pico-8 play session: hold → + tap 🅾, after a click and taps of 🅾, ❎, 🅾+❎, 🅾 in the second before t = 0

[t = 1 s] hold → ~1s, tap 🅾 ~2×
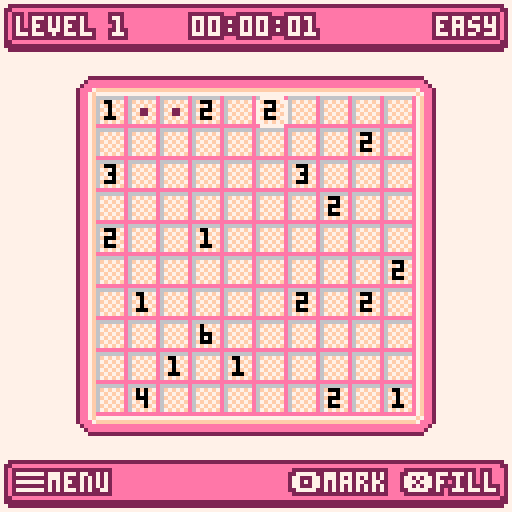
[t = 2 s] hold → ~2s, tap 🅾 ~4×
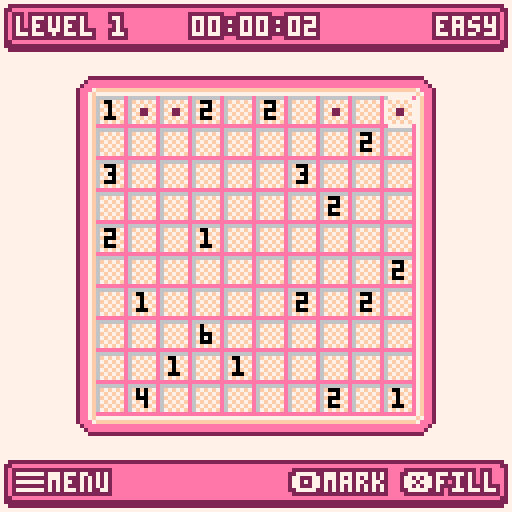
[t = 4 s] hold → ~4s, tap 🅾 ~7×
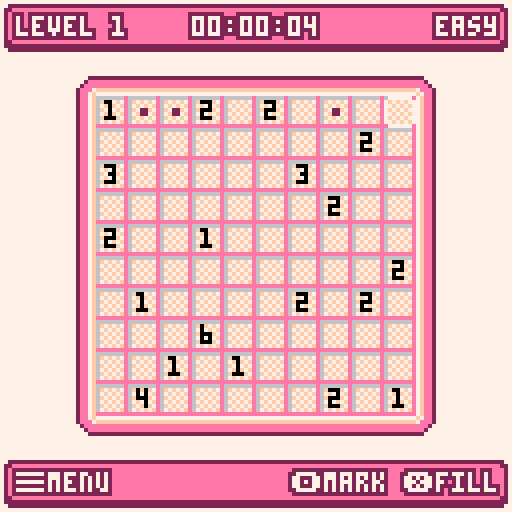
[t = 8 s] hold → ~8s, tap 🅾 ~14×
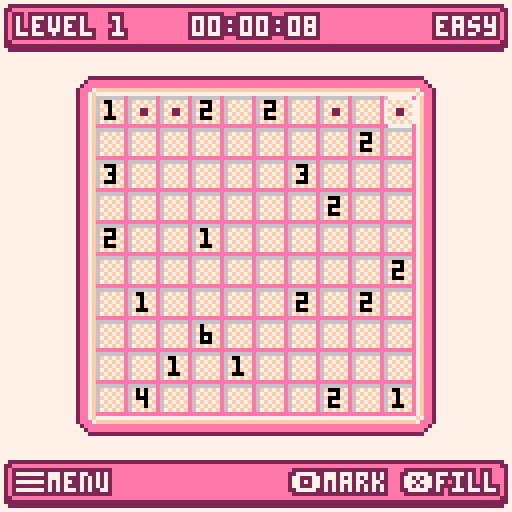

pico-8 cartridge
version 18
__lua__
-- nurikabe
-- by mmawdsley

-- sprites --
-------------

spr_board_background = 2
spr_pointer = 3
spr_mark = 4
spr_fill = 5
spr_border_top = 7
spr_border_right = 8
spr_border_bottom = 9
spr_border_left = 10
spr_border_top_right = 11
spr_border_bottom_right = 12
spr_border_bottom_left = 13
spr_border_top_left = 14
spr_title = 16

-- sound effects --
-------------------

sfx_moved = 0
sfx_blocked = 1
sfx_wrong = 2
sfx_fill = 3
sfx_mark = 4
sfx_correct = 5

-- keys --
----------

k_left = 0
k_right = 1
k_up = 2
k_down = 3
k_confirm = 4
k_cancel = 5

-- palette --
-------------

col_black = 0
-- col_darkblue = 1
col_lilac = 2
col_darkgreen = 3
-- col_brown = 4
col_grey = 5
col_lightgrey = 6
col_white = 7
col_red = 8
-- col_orange = 9
-- col_yellow = 10
-- col_lightgreen = 11
-- col_lightblue = 12
-- col_lightpurple = 13
col_pink = 14
col_tan = 15
col_trans = col_darkgreen

-- constants --
---------------

cart_id = "mmawdsley_nurikabe_1"
debug = 0
cell_width = 8
cell_height = 8
border_width = cell_width
border_height = cell_height
screen_width = 128
screen_height = 128
number_col = col_black
number_error_col = col_red
bg = col_white
menu_bg = col_grey
menu_fg = col_white
menu_active_bg = col_pink
menu_active_fg = col_black
menu_x = 32
menu_y = 42
menu_padding = 2
char_width = 4
pointer_min_x = 8
pointer_min_y = 21
pointer_max_x = 112
pointer_max_y = 102
offset_x_min = 8
offset_y_min = 21
shadow_box_bg = col_pink
shadow_box_border = col_lilac
shadow_box_text_col = col_white
shadow_box_text_border_col = col_lilac
bottom_bar_height = 10
success_bg = col_black
success_fg = col_white

-- modes --
-----------

mode_menu = 1
mode_level = 2
mode_level_select = 3
mode_how_to_play = 4
mode = nil

-- difficulties --

diff_easy = 1
diff_normal = 2
diff_hard = 3

-- globals --
-------------

actor = {}
errors = {}
pointer = nil
level_id = nil
offset_x = nil
offset_y = nil
board = nil
board_offset_x = nil
board_offset_y = nil
map_screen_x = nil
map_screen_y = nil
menu_items = {}
menu_item_count = 0
menu_item_height = 8
menu_item_gap = 4
menu_idx = 1
solution_checker = nil

-- levels --
------------

levels = {
  {
    diff = diff_easy,
    width = 10,
    height = 10,
    islands = {0, 1, 2, 2, 1, 2, 12, 2, 1, 3, 5, 3, 10, 2, 2, 2, 2, 1, 15, 2, 1, 1, 4, 2, 1, 2, 4, 6, 8, 1, 1, 1, 6, 4, 5, 2, 1, 1},
    solution = {
      {1, 0}, {4, 0}, {7, 0}, {8, 0}, {9, 0},
      {0, 1}, {1, 1}, {2, 1}, {3, 1}, {4, 1}, {5, 1}, {6, 1}, {7, 1}, {9, 1},
      {3, 2}, {7, 2}, {9, 2},
      {0, 3}, {1, 3}, {2, 3}, {3, 3}, {4, 3}, {5, 3}, {6, 3}, {8, 3}, {9, 3},
      {2, 4}, {4, 4}, {6, 4}, {8, 4},
      {0, 5}, {1, 5}, {2, 5}, {3, 5}, {6, 5}, {7, 5}, {8, 5},
      {0, 6}, {2, 6}, {5, 6}, {7, 6}, {9, 6},
      {1, 7}, {2, 7}, {4, 7}, {5, 7}, {7, 7}, {9, 7},
      {1, 8}, {3, 8}, {5, 8}, {6, 8}, {7, 8}, {8, 8}, {9, 8},
      {2, 9}, {3, 9}, {4, 9}, {5, 9}, {8, 9}
    }
  },
  {
    diff = diff_easy,
    width = 10,
    height = 10,
    islands = {0, 4, 1, 3, 13, 1, 6, 2, 11, 2, 1, 5, 1, 4, 0, 2, 2, 1, 16, 4, 4, 1, 11, 2, 4, 5, 5, 1, 2, 3},
    solution = {
      {1, 0}, {5, 0}, {6, 0}, {7, 0}, {8, 0}, {9, 0},
      {1, 1}, {2, 1}, {3, 1}, {4, 1}, {5, 1}, {7, 1}, {9, 1},
      {2, 2}, {5, 2}, {6, 2}, {9, 2},
      {0, 3}, {1, 3}, {2, 3}, {3, 3}, {4, 3}, {6, 3}, {8, 3},
      {2, 4}, {4, 4}, {6, 4}, {8, 4},
      {0, 5}, {1, 5}, {2, 5}, {3, 5}, {4, 5}, {5, 5}, {6, 5}, {7, 5}, {8, 5},
      {4, 6}, {6, 6}, {8, 6},
      {0, 7}, {1, 7}, {2, 7}, {3, 7}, {4, 7}, {5, 7}, {6, 7}, {8, 7}, {9, 7},
      {1, 8}, {7, 8}, {9, 8},
      {2, 9}, {3, 9}, {4, 9}, {5, 9}, {6, 9}, {7, 9}, {8, 9}, {9, 9}
    }
  },
  {
    diff = diff_easy,
    width = 10,
    height = 10,
    islands = {2, 2, 3, 4, 1, 3, 2, 6, 16, 5, 5, 4, 14, 3, 35, 4, 1, 4, 1, 1, 0, 6, 1, 2},
    solution = {}
  },
  {
    diff = diff_easy,
    width = 10,
    height = 10,
    islands = {9, 4, 1, 3, 2, 2, 5, 2, 5, 2, 2, 3, 5, 4, 25, 4, 1, 2, 5, 3, 7, 3, 8, 2, 2, 3, 0, 3, 1, 3},
    solution = {}
  },
  {
    diff = diff_easy,
    width = 10,
    height = 10,
    islands = {11, 1, 1, 2, 4, 1, 1, 3, 1, 4, 3, 2, 2, 3, 7, 3, 7, 2, 5, 2, 1, 3, 22, 2, 1, 2, 2, 1, 7, 3, 2, 2, 3, 2},
    solution = {}
  },
  {
    diff = diff_easy,
    width = 10,
    height = 10,
    islands = {1, 3, 2, 4, 1, 3, 5, 2, 16, 2, 1, 4, 4, 2, 1, 4, 5, 3, 16, 2, 4, 1, 7, 2, 19, 4, 2, 4, 1, 2},
    solution = {}
  },
  {
    diff = diff_easy,
    width = 10,
    height = 10,
    islands = {4, 5, 24, 4, 0, 5, 4, 3, 1, 2, 3, 6, 2, 2, 10, 5, 2, 2, 5, 3, 4, 2, 0, 3, 25, 4},
    solution = {}
  },
  {
    diff = diff_easy,
    width = 10,
    height = 10,
    islands = {2, 5, 21, 5, 3, 3, 6, 10, 7, 4, 6, 3, 15, 3, 3, 2, 13, 2, 5, 4, 7, 1},
    solution = {}
  },
  {
    diff = diff_easy,
    width = 10,
    height = 10,
    islands = {11, 4, 1, 4, 2, 4, 2, 3, 2, 3, 20, 3, 8, 3, 5, 4, 13, 3, 3, 3, 15, 5, 3, 5},
    solution = {}
  },
  {
    diff = diff_easy,
    width = 10,
    height = 10,
    islands = {2, 3, 13, 5, 1, 1, 6, 2, 16, 2, 22, 3, 3, 4, 2, 10, 10, 6, 8, 9},
    solution = {}
  },
  {
    diff = diff_easy,
    width = 10,
    height = 10,
    islands = {12, 1, 5, 5, 2, 3, 5, 2, 4, 3, 5, 3, 5, 5, 10, 1, 5, 2, 5, 1, 4, 4, 5, 5, 2, 1, 5, 4},
    solution = {}
  },
  {
    diff = diff_easy,
    width = 10,
    height = 10,
    islands = {4, 3, 4, 4, 7, 1, 2, 4, 5, 2, 5, 3, 18, 2, 1, 1, 2, 3, 12, 4, 10, 4, 1, 5, 3, 4, 6, 3, 4, 3},
    solution = {}
  },
  {
    diff = diff_easy,
    width = 10,
    height = 10,
    islands = {5, 5, 19, 5, 5, 3, 10, 6, 2, 2, 1, 2, 3, 3, 10, 6, 24, 4, 1, 4, 4, 1, 1, 1},
    solution = {}
  },
  {
    diff = diff_easy,
    width = 10,
    height = 10,
    islands = {2, 2, 3, 2, 4, 5, 7, 2, 3, 3, 2, 2, 18, 1, 2, 2, 3, 4, 11, 1, 1, 2, 1, 4, 18, 2, 2, 4, 1, 4, 5, 1},
    solution = {}
  },
  {
    diff = diff_easy,
    width = 10,
    height = 10,
    islands = {0, 3, 1, 12, 1, 4, 12, 3, 19, 3, 4, 2, 14, 1, 4, 6, 19, 2, 12, 2, 1, 1, 1, 7},
    solution = {}
  },
  {
    diff = diff_easy,
    width = 10,
    height = 10,
    islands = {18, 3, 6, 3, 8, 5, 12, 3, 2, 5, 8, 3, 10, 5, 3, 5, 2, 3, 13, 5, 5, 3, 1, 3},
    solution = {}
  },
  {
    diff = diff_easy,
    width = 10,
    height = 10,
    islands = {9, 5, 2, 5, 8, 1, 3, 2, 3, 4, 12, 3, 2, 2, 3, 2, 0, 4, 12, 3, 4, 3, 2, 1, 4, 4, 7, 2, 7, 3},
    solution = {}
  },
  {
    diff = diff_easy,
    width = 10,
    height = 18,
    islands = {1, 3, 1, 2, 3, 3, 10, 3, 2, 2, 3, 2, 24, 4, 4, 5, 1, 1, 3, 5, 14, 5, 2, 3, 11, 2, 3, 5, 4, 3, 2, 1, 4, 1, 10, 3, 10, 2, 3, 3, 2, 2, 12, 2, 12, 4, 3, 3, 2, 2, 4, 2, 2, 4},
    solution = {}
  },
  {
    diff = diff_easy,
    width = 10,
    height = 18,
    islands = {0, 6, 5, 3, 13, 3, 5, 4, 6, 4, 1, 3, 4, 2, 8, 2, 13, 5, 3, 3, 1, 3, 2, 4, 10, 3, 23, 2, 2, 6, 12, 2, 1, 3, 3, 3, 16, 4, 7, 2, 6, 2, 5, 2, 4, 3, 5, 6},
    solution = {}
  },
  {
    diff = diff_easy,
    width = 10,
    height = 18,
    islands = {1, 4, 1, 3, 2, 2, 1, 3, 19, 6, 3, 2, 14, 2, 4, 5, 1, 2, 1, 4, 11, 2, 13, 2, 1, 3, 3, 3, 13, 3, 4, 3, 5, 2, 6, 3, 6, 4, 8, 3, 7, 2, 17, 2, 8, 6, 3, 6, 1, 3},
    solution = {}
  },
  {
    diff = diff_easy,
    width = 10,
    height = 18,
    islands = {0, 9, 1, 3, 3, 5, 19, 6, 13, 5, 19, 3, 3, 4, 1, 3, 20, 1, 1, 4, 0, 3, 1, 1, 20, 4, 1, 5, 3, 9, 19, 7, 13, 7, 19, 3, 3, 2, 1, 1},
    solution = {}
  },
  {
    diff = diff_easy,
    width = 10,
    height = 18,
    islands = {9, 7, 10, 4, 10, 4, 1, 3, 4, 3, 5, 4, 2, 3, 16, 8, 8, 3, 22, 1, 4, 2, 3, 5, 6, 6, 18, 3, 2, 5, 2, 1, 2, 3, 2, 2, 4, 3, 21, 10},
    solution = {}
  },
  {
    diff = diff_easy,
    width = 10,
    height = 18,
    islands = {0, 3, 13, 3, 1, 3, 3, 1, 15, 3, 5, 2, 14, 9, 2, 1, 3, 5, 19, 9, 12, 6, 1, 4, 20, 3, 1, 5, 2, 10, 24, 9, 14, 5, 13, 4},
    solution = {}
  },
  {
    diff = diff_normal,
    width = 10,
    height = 18,
    islands = {0, 4, 1, 6, 6, 3, 16, 2, 2, 3, 7, 2, 12, 5, 7, 1, 2, 3, 3, 4, 14, 1, 3, 2, 8, 3, 3, 3, 1, 4, 0, 4, 7, 4, 3, 2, 12, 3, 6, 3, 1, 4, 14, 2, 0, 4, 7, 3, 5, 1, 7, 1, 5, 4},
    solution = {}
  },
  {
    diff = diff_normal,
    width = 10,
    height = 18,
    islands = {6, 4, 2, 4, 1, 4, 5, 4, 4, 4, 1, 4, 5, 4, 21, 4, 5, 4, 15, 4, 10, 4, 13, 4, 3, 4, 6, 4, 3, 4, 2, 4, 12, 4, 30, 4, 4, 4, 5, 4, 5, 4},
    solution = {}
  },
  {
    diff = diff_normal,
    width = 10,
    height = 18,
    islands = {10, 3, 2, 3, 5, 4, 2, 2, 12, 2, 1, 4, 1, 3, 13, 3, 6, 4, 12, 5, 11, 4, 2, 3, 1, 4, 6, 4, 3, 3, 14, 2, 6, 2, 15, 3, 3, 3, 4, 2, 5, 2, 1, 3, 13, 5, 1, 3, 4, 3},
    solution = {}
  },
  {
    diff = diff_normal,
    width = 10,
    height = 18,
    islands = {2, 4, 5, 1, 2, 4, 22, 3, 4, 2, 7, 7, 2, 3, 10, 2, 2, 7, 12, 2, 17, 1, 4, 3, 2, 3, 3, 1, 3, 2, 2, 5, 4, 5, 15, 2, 3, 2, 2, 5, 17, 3, 2, 2, 13, 3, 1, 5},
    solution = {}
  },
  {
    diff = diff_normal,
    width = 10,
    height = 18,
    islands = {24, 4, 1, 2, 6, 5, 3, 4, 3, 1, 3, 1, 3, 1, 3, 5, 3, 5, 2, 6, 3, 2, 1, 3, 38, 4, 7, 1, 3, 3, 2, 4, 4, 3, 7, 3, 3, 3, 7, 14, 17, 3},
    solution = {}
  },
  {
    diff = diff_normal,
    width = 10,
    height = 18,
    islands = {10, 4, 5, 4, 13, 1, 5, 4, 13, 4, 5, 7, 5, 4, 5, 2, 4, 3, 5, 3, 5, 3, 8, 2, 5, 4, 5, 1, 4, 8, 5, 3, 5, 1, 5, 1, 13, 5, 5, 4, 13, 4, 5, 4},
    solution = {}
  },
  {
    diff = diff_normal,
    width = 10,
    height = 18,
    islands = {1, 3, 12, 10, 19, 2, 10, 1, 6, 6, 6, 7, 0, 5, 16, 3, 4, 2, 10, 10, 2, 4, 5, 9, 4, 5, 15, 3, 19, 2, 8, 4, 26, 6},
    solution = {}
  },
  {
    diff = diff_normal,
    width = 10,
    height = 18,
    islands = {2, 7, 4, 2, 5, 3, 4, 1, 3, 2, 4, 5, 34, 4, 2, 4, 2, 3, 4, 2, 2, 1, 2, 5, 12, 2, 4, 2, 3, 7, 4, 3, 5, 6, 4, 2, 34, 2, 2, 3, 2, 4, 4, 7, 2, 2, 2, 2},
    solution = {}
  },
  {
    diff = diff_normal,
    width = 10,
    height = 18,
    islands = {10, 8, 7, 1, 2, 4, 5, 2, 14, 4, 5, 2, 4, 1, 2, 4, 2, 4, 5, 4, 18, 4, 10, 5, 18, 3, 5, 7, 2, 5, 2, 2, 4, 1, 5, 3, 14, 3, 5, 5, 2, 4, 7, 2},
    solution = {}
  },
  {
    diff = diff_normal,
    width = 10,
    height = 18,
    islands = {
      3, 4, 2, 5, 5, 2, 14, 4, 1, 3, 2, 3, 12, 2, 5, 5, 2, 4, 5, 4, 5, 3, 1, 5, 42, 4, 1, 5, 10, 2, 4, 2, 6, 2, 4, 3, 14, 3, 5, 2, 5, 4, 8, 5},
    solution = {}
  },
  {
    diff = diff_normal,
    width = 10,
    height = 18,
    islands = {2, 9, 4, 3, 1, 2, 3, 5, 11, 1, 10, 4, 5, 3, 1, 5, 22, 2, 7, 4, 4, 1, 7, 3, 2, 3, 7, 4, 4, 2, 7, 2, 22, 4, 1, 4, 5, 4, 10, 3, 11, 2, 3, 6, 1, 2, 4, 3},
    solution = {}
  },
  {
    diff = diff_normal,
    width = 10,
    height = 18,
    islands = {3, 5, 6, 4, 4, 4, 13, 5, 0, 7, 6, 5, 5, 4, 11, 1, 17, 3, 5, 5, 22, 3, 4, 7, 6, 2, 11, 5, 11, 1, 1, 6, 1, 2, 2, 2, 5, 4, 7, 3, 17, 4},
    solution = {}
  },
  {
    diff = diff_normal,
    width = 10,
    height = 18,
    islands = {1, 3, 2, 3, 3, 3, 3, 3, 12, 2, 17, 3, 5, 2, 10, 4, 4, 3, 1, 6, 8, 1, 3, 3, 1, 3, 14, 4, 1, 1, 3, 4, 8, 2, 1, 5, 4, 4, 10, 1, 5, 3, 17, 3, 12, 2, 3, 4, 3, 4, 2, 6},
    solution = {}
  },
  {
    diff = diff_normal,
    width = 10,
    height = 18,
    islands = {1, 4, 10, 5, 6, 7, 16, 5, 5, 6, 22, 6, 7, 2, 6, 3, 18, 2, 2, 8, 11, 2, 15, 3, 4, 12, 3, 11, 10, 3, 4, 1, 13, 3, 1, 3},
    solution = {}
  },
  {
    diff = diff_normal,
    width = 10,
    height = 18,
    islands = {3, 6, 5, 4, 1, 5, 20, 11, 8, 5, 1, 4, 29, 3, 5, 2, 6, 3, 8, 3, 18, 7, 8, 5, 4, 2, 7, 1, 3, 4, 11, 3, 1, 5, 5, 13},
    solution = {}
  },
  {
    diff = diff_normal,
    width = 10,
    height = 18,
    islands = {4, 4, 1, 4, 14, 4, 5, 1, 1, 3, 4, 5, 5, 3,15, 1, 2, 4, 7, 7, 15, 4, 15, 4, 5, 4, 10, 2, 4, 7, 10, 7, 14, 4, 5, 3, 2, 4, 7, 6, 7, 2},
    solution = {}
  },
  {
    diff = diff_normal,
    width = 10,
    height = 18,
    islands = {0, 3, 8, 6, 2, 3, 16, 4, 3, 3, 14, 3, 5, 8, 5, 3, 5, 2, 12, 4, 0, 1, 3, 2, 10, 7, 3, 4, 0, 2, 12, 2, 5, 5, 5, 1, 5, 4, 14, 3, 3, 2, 16, 6, 2, 1, 8, 3},
    solution = {}
  },
  {
    diff = diff_normal,
    width = 10,
    height = 18,
    islands = {0, 4,4, 5, 6, 1, 4, 1, 6, 1, 4, 2, 13, 3, 4, 4, 1, 2, 4, 6, 6, 1, 4, 1, 11, 3, 1, 4, 16, 1, 1, 5, 11, 3, 4, 5, 6, 3, 4, 4, 1, 4, 4, 3, 13, 2, 4, 2, 6, 2, 4, 1, 6, 2, 4, 2},
    solution = {}
  },
  {
    diff = diff_normal,
    width = 10,
    height = 18,
    islands = {4, 5, 7, 4, 11, 2, 1, 3, 5, 2, 6, 4, 0, 3, 5, 1, 7, 4, 4, 2, 0, 3, 13, 4, 2, 3, 2, 3, 1, 2, 14, 4, 15, 3, 1, 3, 11, 3, 1, 4, 12, 5, 1, 2, 20, 2, 1, 5, 2, 2, 1, 4},
    solution = {}
  },
  {
    diff = diff_normal,
    width = 10,
    height = 18,
    islands = {12, 7, 1, 1, 3, 5, 6, 3, 5, 4, 7, 2, 6, 2, 5, 2, 10, 1, 4, 3, 3, 2, 4, 3, 1, 2, 13, 1, 15, 6, 4, 7, 1, 8, 14, 1, 1, 6, 3, 2, 2, 8, 11, 1, 13, 4},
    solution = {}
  },
  {
    diff = diff_normal,
    width = 10,
    height = 18,
    islands = {4, 2, 4, 2, 1, 3, 4, 4, 3, 1, 4, 5, 7, 3, 7, 5, 30, 1, 2, 4, 7, 2, 14, 10, 3, 3, 15, 2, 2, 2, 3, 4, 3, 4, 4, 4, 6, 2, 3, 6, 6, 1, 10, 3, 6, 3, 5, 4},
    solution = {}
  },
  {
    diff = diff_normal,
    width = 14,
    height = 24,
    islands = {6, 1, 4, 4, 4, 4, 6, 3, 9, 2, 1, 3, 12, 1, 6, 2, 0, 11, 9, 2, 15, 7, 4, 8, 2, 4, 1, 2, 4, 3, 17, 3, 7, 3, 20, 3, 2, 2, 6, 2, 2, 1, 4, 3, 11, 2, 12, 3, 7, 4, 0, 3, 1, 2, 4, 7, 3, 1, 8, 2, 5, 3, 1, 2, 2, 3, 5, 2, 28, 5, 4, 2, 3, 1, 5, 3, 9, 14, 20, 1, 9, 8, 8, 3, 3, 1},
    solution = {}
  },
  {
    diff = diff_normal,
    width = 14,
    height = 24,
    islands = {4, 1, 6, 1, 2, 3, 11, 3, 2, 1, 5, 6, 15, 9, 9, 3, 6, 4, 2, 3, 17, 5, 3, 4, 2, 2, 15, 2, 2, 4, 3, 2, 2, 2, 14, 2, 9, 2, 1, 2, 5, 4, 9, 2, 5, 3, 2, 2, 1, 2, 1, 2, 3, 1, 3, 1, 2, 2, 19, 3, 2, 1, 7, 4, 1, 1, 4, 5, 10, 3, 4, 2, 5, 2, 3, 3, 6, 4, 12, 2, 9, 5, 6, 3, 1, 2, 7, 4, 6, 2, 0, 10, 9, 2, 12, 6},
    solution = {}
  },
  {
    diff = diff_normal,
    width = 14,
    height = 24,
    islands = {4, 3, 14, 3, 3, 1, 2, 4, 9, 3, 2, 3, 4, 4, 11, 4, 2, 5, 11, 5, 11, 3, 12, 4, 9, 5, 12, 5, 6, 4, 11, 3, 2, 4, 4, 3, 4, 1, 9, 5, 1, 3, 14, 4, 11, 4, 9, 5, 2, 3, 7, 5, 3, 2, 5, 4, 4, 3, 9, 3, 9, 2, 14, 3, 19, 3, 5, 4, 6, 5, 3, 4, 1, 3, 3, 4, 2, 2, 3, 2, 5, 5, 2, 1},
    solution = {}
  },
  {
    diff = diff_normal,
    width = 14,
    height = 24,
    islands = {0, 2, 4, 3, 2, 6, 3, 2, 10, 5, 4, 4, 17, 6, 9, 1, 10, 7, 22, 2, 3, 1, 11, 1, 5, 5, 2, 3, 3, 4, 17, 8, 8, 7, 7, 4, 3, 2, 2, 6, 21, 1, 1, 3, 5, 4, 28, 5, 4, 5, 4, 3, 7, 6, 25, 2, 7, 6, 1, 5, 1, 7, 32, 7, 9, 4, 4, 3, 2, 5, 6, 2},
    solution = {}
  },
  {
    diff = diff_normal,
    width = 14,
    height = 24,
    islands = {14, 7, 5, 3, 3, 5, 17, 6, 5, 5, 3, 1, 17, 6, 5, 2, 3, 8, 21, 3, 2, 2, 3, 2, 20, 1, 2, 4, 3, 5, 20, 7, 2, 1, 3, 8, 4, 8, 3, 7, 2, 3, 20, 2, 3, 3, 2, 2, 20, 7, 3, 3, 2, 3, 21, 2, 3, 7, 5, 3, 17, 2, 3, 5, 5, 1, 17, 7, 3, 4, 5, 3},
    solution = {}
  },
  {
    diff = diff_normal,
    width = 14,
    height = 24,
    islands = {12, 3, 11, 10, 5, 3, 20, 1, 3, 3, 20, 13, 1, 2, 8, 9, 6, 1, 1, 4, 16, 9, 10, 4, 12, 3, 2, 2, 26, 3, 0, 4, 9, 2, 16, 1, 9, 12, 5, 3, 10, 3, 9, 2, 6, 3, 1, 3, 6, 2, 8, 5, 1, 7, 6, 5, 5, 8, 25, 2, 6, 3, 2, 5, 15, 6},
    solution = {}
  },
  {
    diff = diff_hard,
    width = 14,
    height = 24,
    islands = {3, 2, 5, 4, 2, 5, 1, 1, 3, 2, 6, 2, 10, 4, 19, 5, 6, 4, 19, 6, 0, 2, 5, 2, 16, 3, 5, 3, 3, 1, 15, 3, 2, 2, 5, 7, 1, 1, 1, 2, 8, 4, 24, 3, 8, 13, 1, 2, 1, 1, 5, 5, 2, 3, 15, 4, 3, 3, 5, 2, 16, 1, 5, 2, 0, 4, 19, 5, 6, 5, 19, 1, 10, 1, 6, 1, 3, 2, 1, 10, 2, 12, 5, 4},
    solution = {}
  }
}

-- tutorial screens --
----------------------

how_to_play_screens = {
  {
    lines = {"1/6 in nurikabe you must solve", "    which blocks are islands", "    and which are part of", "    the sea"},
    islands = {0, 3, 11, 3, 5, 3, 1, 1},
    marks = {},
    fills = {},
    error_cells = {},
    width = 5,
    height = 5
  },
  {
    lines = {"2/6 each number indicates an", "    island with that many", "    blocks in"},
    islands = {0, 3, 11, 3, 5, 3, 1, 1},
    marks = {},
    fills = {
      1, 2, 3, 4,
      6, 9,
      11, 13, 14,
      15, 16, 17, 19,
      21, 24
    },
    error_cells = {},
    width = 5,
    height = 5
  },
  {
    lines = {"3/6 islands can only contain", "    one number"},
    islands = {0, 3, 11, 3, 5, 3, 1, 1},
    marks = {},
    fills = {
      1, 2, 3, 4,
      6, 9,
      11, 14,
      15, 16, 19,
      21, 22, 23, 24
    },
    error_cells = {12, 18},
    width = 5,
    height = 5
  },
  {
    lines = {"4/6 all filled blocks must", "    be connected together"},
    islands = {0, 3, 11, 3, 5, 3, 1, 1},
    marks = {},
    fills = {
      1, 3, 4,
      6, 8, 9,
      11, 13, 14,
      15, 16, 17, 19,
      21, 24
    },
    error_cells = {3, 4, 8, 9, 13, 14, 19, 24},
    width = 5,
    height = 5
  },
  {
    lines = {"5/6 filled blocks cannot have", "    any area of 2x2 or more"},
    islands = {0, 3, 11, 3, 5, 3, 1, 1},
    marks = {},
    fills = {
      2, 3, 4,
      6, 9,
      10, 11, 13, 14,
      15, 16, 17, 19,
      21, 24
    },
    error_cells = {10, 11, 15, 16},
    width = 5,
    height = 5
  },
  {
    lines = {"6/6 you can mark blocks as", "    land to help narrow down", "    the solution"},
    islands = {0, 3, 11, 3, 5, 3, 1, 1},
    marks = {5, 7, 8, 10, 22, 23},
    fills = {
      1, 2, 3, 4,
      6, 9,
      11, 13, 14,
      15, 16, 17, 19,
      21, 24
    },
    error_cells = {},
    width = 5,
    height = 5
  }
}

how_to_play_screen = 1

-- entry point --
-----------------

function _init()
  debug_print("_init")
  cartdata(cart_id)
  -- use dark green instead of black as the transparent colour
  palt(col_black, false)
  palt(col_trans, true)
  pointer = make_pointer()

  -- open_level()
  -- load_solution()
  -- check_solution()
  set_next_level()
  open_menu()
  -- start_solution_checker()
  -- open_level_select()
  -- open_how_to_play()
end

function _update()
  if mode == mode_menu then
    update_menu()
  elseif mode == mode_level then
    update_level()
  elseif mode == mode_level_select then
    update_level_select()
  elseif mode == mode_how_to_play then
    update_how_to_play()
  end
end

function _draw()
  cls()
  if mode == mode_menu then
    draw_menu()
  elseif mode == mode_level then
    draw_level()
  elseif mode == mode_level_select then
    draw_level_select()
  elseif mode == mode_how_to_play then
    draw_how_to_play()
  end
end

-- switch mode to menu
function open_menu()
  mode = mode_menu

  menu_item_count = 0
  menu_items = {}

  make_menu_item("level select", open_level_select)
  make_menu_item("how to play", open_how_to_play)
end

-- switch mode to level
function open_level()
  load_level()
  mode = mode_level
  pointer.x = 0
  pointer.y = 0
  board.start = time()
  board.duration = 0
  init_menu()
end

-- switch mode to level select
function open_level_select()
  mode = mode_level_select
  load_level()
end

-- switch mode to how to play
function open_how_to_play()
  mode = mode_how_to_play
  how_to_play_screen = 1
  load_how_to_play_screen()
end

-- load the level in
-- performs one-off calculations to set the state of the board
function load_level()
  local level = levels[level_id]

  board = make_board(level.width, level.height, level.islands)
  board.solution = level.solution
  board.diff = "unknown"

  if level.diff == diff_easy then
    board.diff = "easy"
  elseif level.diff == diff_normal then
    board.diff = "normal"
  elseif level.diff == diff_hard then
    board.diff = "hard"
  end

  build_board()
end

-- load the values in from the run-length encoded data
function decompress_rle(data)
  local idx = 0
  local x, y = nil, nil
  local count = nil
  local value = nil
  local values = {}

  for i = 1, #data / 2 do
    count = data[i * 2 - 1]
    value = data[i * 2]

    idx += count
    x, y = index_to_coord(idx)
    idx += 1

    add(values, {value, x, y})
  end

  return values
end

-- initialise the level menu items
function init_menu()
  menuitem(1, "check solution", start_solution_checker)
  menuitem(2, "level select", open_level_select)

  if debug == 1 then
    menuitem(3, "show solution", load_solution)
    menuitem(4, "mark as complete", cheat_complete_level)
  end
end

-- load the solution to the current level in
function load_solution()
  board.marks = {}

  for x = 0, board.width - 1 do
    for y = 0, board.height - 1 do
      board.marks[coord_to_index(x, y)] = nil
    end
  end

  for cell in all(board.solution) do
    board.marks[coord_to_index(cell[1], cell[2])] = spr_fill
  end
end

-- check whether the current solution is correct
function check_solution()
  errors = {}
  board.correct = true
  board.checking = 1
  board.has_pools = false

  draw_checking()
  check_islands()
  check_sea()

  if board.correct then
    pointer.show = 0
    sfx(sfx_correct, 0)
  else
    sfx(sfx_wrong, 0)
  end

  set_level_complete(level_id, board.correct)

  board.errors = errors
  board.checking = 0
end

-- start the solution checker routine
function start_solution_checker()
  solution_checker = cocreate(check_solution)
  coresume(solution_checker)
end

-- check each island contains the required number of cells and does
-- not connect to any other islands
function check_islands()
  for k, v in pairs(board.islands) do
    check_island(k, v[1], v[2], v[3])
  end
end

-- check the island has the required number of cells
function check_island(idx, count, x, y)
  debug_print("checking island "..tostr(idx).." at "..tostr(x)..","..tostr(y).." should have "..tostr(count))

  local actual_count = 1
  board.has_pools = false
  board.checked = {}

  mark_cell_checked(x, y)

  actual_count += check_island_cell(x, y - 1)
  actual_count += check_island_cell(x + 1, y)
  actual_count += check_island_cell(x, y + 1)
  actual_count += check_island_cell(x - 1, y)

  if actual_count ~= count then
    debug_print("count was "..tostr(actual_count)..", should be "..tostr(count))
    board.correct = false
    mark_cell_error(x, y)
  end

  if board.has_pools then
    debug_print("island hits another island")
    board.correct = false
  end
end

-- count the number of clear cells starting at the given co-ordinates
-- return the count
function check_island_cell(x, y)
  if (is_cell_valid(x, y) == false or is_cell_checked(x, y) == true or is_cell_filled(x, y) == true) then
    return 0
  end

  mark_cell_checked(x, y)

  debug_print("checking island cell "..tostr(x)..","..tostr(y))

  if (is_cell_number(x, y)) then
    debug_print("***hit another island***")
    mark_cell_error(x, y)
    return 0
  end

  local count = 1

  count += check_island_cell(x, y - 1)
  count += check_island_cell(x + 1, y)
  count += check_island_cell(x, y + 1)
  count += check_island_cell(x - 1, y)

  return count
end

-- check all of the filled cells are:
-- 1. part of a single contiguous area
-- 2. do not contain any regions of 2x2 or greater
function check_sea()
  -- reset the variables we'll use to check the solution
  board.checked = {}
  sea_mark_count = 0

  local sea_marks = {}

  for x = 0, board.width - 1 do
    for y = 0, board.height - 1 do
      if (is_cell_filled(x, y)) then
        add(sea_marks, {x, y})
        sea_mark_count += 1
      end
    end
  end

  debug_print("counted "..tostr(sea_mark_count).." filled cells")

  if sea_mark_count == 0 then
    debug_print("no marks")
    board.correct = false
    return
  end

  debug_print("first mark is "..sea_marks[1][1]..","..sea_marks[1][2])
  debug_print("checking first mark is connected to the rest")

  local count = count_pool(sea_marks[1][1], sea_marks[1][2])

  debug_print("mark contains "..tostr(count).." cells")

  if count ~= sea_mark_count then
    board.has_pools = true
    board.correct = false
  end

  debug_print("checking marks do not contain regions of 2x2 or greater")

  for sea_mark in all(sea_marks) do
    check_size(sea_mark[1], sea_mark[2])
  end
end

-- count the number of filled cells starting at the given co-ordinates
-- return the count
function count_pool(x, y)
  local count = 1

  mark_cell_checked(x, y)

  count += check_pool_cell(x, y - 1)
  count += check_pool_cell(x + 1, y)
  count += check_pool_cell(x, y + 1)
  count += check_pool_cell(x - 1, y)

  return count
end

-- count the number of filled cells starting at the given co-ordinates
-- return the count
function check_pool_cell(x, y)
  if (is_cell_valid(x, y) == false or is_cell_checked(x, y) == true or is_cell_filled(x, y) == false) then
    return 0
  end

  mark_cell_checked(x, y)

  local count = 1

  count += check_pool_cell(x, y - 1)
  count += check_pool_cell(x + 1, y)
  count += check_pool_cell(x, y + 1)
  count += check_pool_cell(x - 1, y)

  return count
end

-- check the co-ordinate is not 2x2 or greater
function check_size(x, y)
  if (is_cell_valid_and_filled(x + 1, y)
      and is_cell_valid_and_filled(x, y + 1)
      and is_cell_valid_and_filled(x + 1, y + 1))
  then
    debug_print("found 2x2 at "..tostr(x)..","..tostr(y))
    board.correct = false

    mark_cell_error(x, y)
    mark_cell_error(x + 1, y)
    mark_cell_error(x, y + 1)
    mark_cell_error(x + 1, y + 1)
  end
end

-- mark a cell as checked
function mark_cell_checked(x, y)
  board.checked[coord_to_index(x, y)] = true
end

-- return true if the cell has already been checked
function is_cell_checked(x, y)
  return board.checked[coord_to_index(x, y)] == true
end

-- return true if the co-ordinates are within the level boundary
function is_cell_valid(x, y)
  if x >= 0 and x < board.width and y >= 0 and y < board.height then
    return true
  end
  return false
end

-- return true if the co-ordinates are a number
function is_cell_number(x, y)
  for cell in all(board.islands) do
    if (cell[2] == x and cell[3] == y) then
      return true
    end
  end
  return false
end

-- return true if the co-ordinates have been filled
function is_cell_filled(x, y)
  return board.marks[coord_to_index(x, y)] == spr_fill
end

-- return true if the co-ordinates are valid and have been filled
function is_cell_valid_and_filled(x, y)
  return is_cell_valid(x, y) and is_cell_filled(x, y)
end

-- mark the co-ordinates as having an error
function mark_cell_error(x, y)
  debug_print("flagging "..tostr(x)..","..tostr(y).." as error")
  errors[coord_to_index(x, y)] = true
end

-- build the board in the map
function build_board()
  -- draw the border
  for x = 1, board.width do
    mset(x, 0, spr_border_top)
    mset(x, board.height + 1, spr_border_bottom)
  end
  for y = 1, board.height do
    mset(0, y, spr_border_left)
    mset(board.width + 1, y, spr_border_right)
  end

  -- draw the corners
  mset(0, 0, spr_border_top_left)
  mset(board.width + 1, 0, spr_border_top_right)
  mset(board.width + 1, board.height + 1, spr_border_bottom_right)
  mset(0, board.height + 1, spr_border_bottom_left)

  -- fill the board
  for x = 1, board.width do
    for y = 1, board.height do
      mset(x, y, spr_board_background)
    end
  end
end

-- read the menu inputs
function update_menu()
  if (btnp(k_up)) then
    menu_idx -= 1
  elseif (btnp(k_down)) then
    menu_idx += 1
  end

  menu_idx = clamp(menu_idx, 1, #menu_items)

  if (btnp(k_confirm)) menu_items[menu_idx]["action"]()
end

-- update the level state
function update_level()
  if board.correct then
    update_level_complete_state()
  elseif board.checking > 0 then
    update_solution_checker()
  else
    update_level_state()
  end
end

-- read the level inputs and update the state
function update_level_state()
  local changed = false
  local dir_pressed = false
  local old_x, old_y = pointer.x, pointer.y

  if (btnp(k_left)) pointer.x -= 1 dir_pressed = true
  if (btnp(k_right)) pointer.x += 1 dir_pressed = true
  if (btnp(k_up)) pointer.y -= 1 dir_pressed = true
  if (btnp(k_down)) pointer.y += 1 dir_pressed = true

  -- flip whether the point is visible every 16 frames
  pointer.counter += 1

  if pointer.counter == 16 then
    pointer.show = 1 - pointer.show
    pointer.counter = 0
  end

  -- limit the range
  local clamp_x = clamp(pointer.x, 0, board.width - 1)
  local clamp_y = clamp(pointer.y, 0, board.height - 1)

  -- play a sound if they try to go off the board
  if clamp_x ~= pointer.x or clamp_y ~= pointer.y then
    sfx(sfx_blocked, 0)
    pointer.x = clamp_x
    pointer.y = clamp_y
  elseif pointer.x ~= old_x or pointer.y ~= old_y then
    sfx(sfx_moved, 0)
  end

  if dir_pressed then
    -- reset the counter so the pointer is visible
    pointer.show = 1
    pointer.counter = 0

    local pointer_x, pointer_y = get_actor_coords(pointer)

    -- update offsets
    if pointer_x > pointer_max_x then
      board_offset_x -= cell_width
      offset_x -= cell_width
    elseif pointer_x < pointer_min_x then
      board_offset_x += cell_width
      offset_x += cell_width
    end

    if pointer_y > pointer_max_y then
      board_offset_y -= cell_width
      offset_y -= cell_width
    elseif pointer_y < pointer_min_y then
      board_offset_y += cell_width
      offset_y += cell_width
    end
  end

  if xor(btnp(k_confirm), btnp(k_cancel)) and is_writable() then
    if btnp(k_confirm) then
      toggle_mark(spr_mark)
      sfx(sfx_mark, 0)
    elseif btnp(k_cancel) then
      toggle_mark(spr_fill)
      sfx(sfx_fill, 0)
    end
    board.errors = {}
    board.has_pools = false
  end

  -- update how much time has been spent
  if (board.correct == false) then board.duration = time() - board.start end
end

-- read the level complete inputs and update the state
function update_level_complete_state()
  if btnp(k_confirm) or btnp(k_cancel) then
    set_next_level()
    open_level_select()
  end
end

-- continue checking the solution until complete
function update_solution_checker()
  if costatus(solution_checker) == "suspended" then
    board.checking += 1
    if board.checking == 40 then board.checking = 1 end
    coresume(solution_checker)
  end
end

-- read the level select inputs
function update_level_select()
  local tmp_level_id = level_id

  if btnp(k_left) then
    level_id -= 1
  elseif btnp(k_right) then
    level_id += 1
  elseif btnp(k_up) then
    level_id += 5
  elseif btnp(k_down) then
    level_id -= 5
  end

  level_id = clamp(level_id, 1, #levels)

  if level_id ~= tmp_level_id then
    load_level()
  end

  if btnp(k_confirm) then
    if is_level_locked(level_id) then
      sfx(sfx_blocked, 0)
    else
      open_level()
    end
  elseif btnp(k_cancel) then
    open_menu()
  end
end

-- read the how to play inputs
function update_how_to_play()
  local tmp_screen = how_to_play_screen

  if btnp(k_confirm) or btnp(k_cancel) then
    open_menu()
  elseif btnp(k_left) then
    how_to_play_screen -= 1
  elseif btnp(k_right) then
    how_to_play_screen += 1
  end

  how_to_play_screen = clamp(how_to_play_screen, 1, #how_to_play_screens)

  if how_to_play_screen ~= tmp_screen then
    load_how_to_play_screen()
  end
end

-- load in the current page of the how to play section
function load_how_to_play_screen()
  local screen = how_to_play_screens[how_to_play_screen]

  board = make_board(screen.width, screen.height, screen.islands)

  for i = 1, #screen.fills do
    board.marks[screen.fills[i]] = spr_fill
  end

  for i = 1, #screen.marks do
    board.marks[screen.marks[i]] = spr_mark
  end

  for i = 1, #screen.error_cells do
    board.errors[screen.error_cells[i]] = true
  end

  -- override the offset
  offset_y = 50
  board_offset_y = offset_y - border_height

  build_board()
end

-- draw the menu
function draw_menu()
  rectfill(0, 0, 127, 127, col_white)
  spr(spr_title, 0, 8, 16, 15)

  for idx, menu_item in pairs(menu_items) do
    draw_menu_item(menu_item, idx)
  end
end

-- draw the menu item
-- use the index to figure out whether it's active
function draw_menu_item(item, idx)
  local offset = menu_item_height * idx
  local x = menu_x
  local y = menu_y + offset + menu_item_gap * idx
  local fg = idx == menu_idx and menu_active_fg or menu_fg
  local bg = idx == menu_idx and menu_active_bg or menu_bg
  local width = #item.text * char_width + menu_padding

  rounded_rectfill(x, y, width, menu_item_height, bg)
  print(item.text, x + menu_padding, y + menu_padding, fg)
end

-- draw the level, the board and the markings
function draw_level()
  rectfill(0, 0, screen_width - 1, screen_height - 1, bg)

  map(0, 0, board_offset_x, board_offset_y, map_screen_x, map_screen_y)
  draw_numbers()
  draw_marks()

  foreach(actor, draw_actor)

  -- draw the ui over the top of the board
  draw_shadow_box(2, 4, 125, 11)
  draw_shadow_box(2, screen_height - 10, 125, 11)

  draw_level_name()
  draw_timer()

  print_border("▤menu", 4, 118, shadow_box_text_col, shadow_box_text_border_col)
  print_border("🅾️mark ❎fill", 73, 118, shadow_box_text_col, shadow_box_text_border_col)

  if (board.correct) draw_success()
  if (board.checking > 0) draw_checking()
end

-- draw the level select screen
function draw_level_select()
  rectfill(0, 0, 127, 127, bg)
  draw_shadow_box(2, 4, 125, 11)
  map(0, 0, board_offset_x, board_offset_y, map_screen_x, map_screen_y)
  draw_numbers()
  draw_level_name()

  if is_level_locked(level_id) then
    draw_level_locked()
  elseif get_level_complete(level_id) then
    draw_level_complete()
  end

  draw_shadow_box(2, 118, 125, 11)
  print_border("🅾️start ❎back", 4, 118, shadow_box_text_col, shadow_box_text_border_col)
  print_border("⬅️prev ➡️next", 73, 118, shadow_box_text_col, shadow_box_text_border_col)
end

-- draw the label for the level
function draw_level_name()
  print_border("level "..tostr(level_id), 4, 4, shadow_box_text_col, shadow_box_border)
  print_border(board.diff, screen_width - #board.diff*char_width - 3, 4, shadow_box_text_col, shadow_box_border)
end

-- draw that the level is locked
function draw_level_locked()
  local text = "locked"

  print_border(text, flr((screen_width - #text*char_width) / 2), 4, shadow_box_text_col, shadow_box_border)
end

-- draw that the level is complete
function draw_level_complete()
  local text = "completed"

  print_border(text, flr((screen_width - #text*char_width) / 2), 4, shadow_box_text_col, shadow_box_border)
end

-- draw the timer
function draw_timer()
  local hours, minutes, seconds = split_time(board.duration)
  local text = zero_pad(hours)..":"..zero_pad(minutes)..":"..zero_pad(seconds)

  print_border(text, flr((screen_width - #text*char_width) / 2), 4, shadow_box_text_col, shadow_box_border)
end

-- draw the success window
function draw_success()
  local text = "level complete!"
  local width = #text * char_width + menu_padding
  local height = menu_item_height
  local x = flr((screen_width - width) / 2)
  local y = flr((screen_height - height) / 2)

  print_border(text, x, y, success_fg, success_bg)
end

-- draw the "checking..." window
function draw_checking()
  local pip_count = flr(board.checking / 10)
  local pips = ""

  for i = 1, pip_count do
    pips = pips.."."
  end

  local text = "checking"
  local width = #text * char_width + menu_padding
  local height = menu_item_height
  local x = flr((screen_width - width) / 2)
  local y = flr((screen_height - height) / 2)

  print_border(text..pips, x, y, success_fg, success_bg)
end

-- draw the how to play screen
function draw_how_to_play()
  local y = 4
  local lines = how_to_play_screens[how_to_play_screen].lines
  local col = nil

  rectfill(0, 0, 127, 127, bg)
  map(0, 0, board_offset_x, board_offset_y, map_screen_x, map_screen_y)

  for cell in all(board.islands) do
    col = cell_has_error(cell[2], cell[3]) and number_error_col or number_col
    print_number(cell[1], cell[2] * cell_width + offset_x, cell[3] * cell_width + offset_y, col)
  end

  draw_marks()
  draw_numbers()
  draw_shadow_box(2, y, 125, #lines * cell_height + 3)

  for i = 1, #lines do
    print_border(lines[i], 4, y, shadow_box_text_col, shadow_box_text_border_col)
    y += cell_height
  end

  draw_shadow_box(2, 118, 125, 11)
  print_border("🅾️/❎back", 4, 118, shadow_box_text_col, shadow_box_text_border_col)
  print_border("⬅️prev ➡️next", 73, 118, shadow_box_text_col, shadow_box_text_border_col)
end

-- return the time in hours, minutes and seconds
function split_time(seconds)
  local hours, minutes = 0, 0

  if seconds >= 3600 then
    hours = flr(seconds / 3600)
    seconds -= hours * 3600
  end

  if seconds >= 60 then
    minutes = flr(seconds / 60)
    seconds -= minutes * 60
  end

  seconds = flr(seconds)

  return hours, minutes, seconds
end

-- toggle the sprite in the current cell
function toggle_mark(sprite)
  local idx = coord_to_index(pointer.x, pointer.y)

  if (board.marks[idx] == sprite) then
    board.marks[idx] = nil
  else
    board.marks[idx] = sprite
  end
end

-- return true if the cell can be marked
function is_writable()
  return not is_cell_number(pointer.x, pointer.y)
end

-- draw the numbers on the board
function draw_numbers()
  local col = nil

  for cell in all(board.islands) do
    col = cell_has_error(cell[2], cell[3]) and number_error_col or number_col
    print_number(cell[1], cell[2] * cell_width + offset_x, cell[3] * cell_width + offset_y, col)
  end
end

-- return true if the co-ordinates have an error
function cell_has_error(x, y)
  return board.errors[coord_to_index(x, y)]
end

-- draw the marks onto the board
function draw_marks()
  local idx = nil
  local sprite = nil

  for x = 0, board.width - 1 do
    for y = 0, board.height - 1 do
      idx = coord_to_index(x, y)

      if (board.marks[idx]) then
        sprite = board.marks[idx]

        if sprite == spr_fill and (board.has_pools or cell_has_error(x, y)) then
          sprite += 1
        end

        spr(sprite, x * cell_width + offset_x, y * cell_width + offset_y)
      end
    end
  end
end

-- return a new board entity
function make_board(width, height, islands)
  board = {}
  board.width = width
  board.height = height
  board.islands = decompress_rle(islands)
  board.size = coord_to_index(board.width - 1, board.height - 1)
  board.marks = {}
  board.errors = {}
  board.checked = {}
  board.checking = 0
  board.duration = nil
  board.start = nil
  board.correct = false
  board.has_pools = false
  board.solution = {}
  board.diff = nil

  -- set the default position
  local board_width = board.width * cell_width
  local board_height = board.height * cell_height

  offset_x = (screen_width - board_width) / 2
  offset_y = (screen_height - board_height) / 2

  offset_x = max(offset_x, offset_x_min)
  offset_y = max(offset_y, offset_y_min)

  board_offset_x = offset_x - border_width
  board_offset_y = offset_y - border_height
  map_screen_x = board.width + 2
  map_screen_y = board.height + 2

  return board
end

-- return a new pointer entity
function make_pointer()
  pointer = make_actor(0, 0)
  pointer.counter = 0
  pointer.spr = spr_pointer
  return pointer
end

-- return a new actor entity
function make_actor(x, y)
  a = {}
  a.show = 0
  a.x = x
  a.y = y

  add(actor, a)

  return a
end

-- return a new menu item
function make_menu_item(text, action)
  i = {}
  i.text = text
  i.action = action

  add(menu_items, i)

  return i
end

-- draw the given actor
function draw_actor(a)
  if (a.show == 1) then
    local x, y = get_actor_coords(a)
    spr(a.spr, x, y)
  end
end

-- return the actor's co-ordinates
function get_actor_coords(a)
  local x = a.x * cell_width + offset_x
  local y = a.y * cell_height + offset_y

  return x, y
end

-- return true if the level has been completed
function get_level_complete(level_id)
  return dget(level_id - 1) == 1 and true or false
end

-- set whether the level has been completed
function set_level_complete(level_id, is_complete)
  dset(level_id - 1, is_complete and 1 or 0)
end

-- return whether the level is locked
function is_level_locked(level_id)
  -- first three levels are always unlocked
  if level_id <= 3 then return false end

  local complete_count = 0

  if get_level_complete(level_id - 1) then complete_count += 1 end
  if get_level_complete(level_id - 2) then complete_count += 1 end
  if get_level_complete(level_id - 3) then complete_count += 1 end

  -- two of the three previous levels must be complete to unlock a level
  if complete_count >= 2 then
    return false
  end

  return true
end

-- mark the level as complete
function cheat_complete_level()
  board.correct = true
  board.has_pools = false
  board.errors = {}
  board.checking = 0

  pointer.show = 0
  sfx(sfx_correct, 0)

  set_level_complete(level_id, board.correct)
end

-- set the next level to the first unsolved level
function set_next_level()
  level_id = get_next_level()
end

-- return the id of the first unsolved level
function get_next_level()
  for i = 1, #levels do
    if get_level_complete(i) == false then
      return i
    end
  end
  return #levels
end

-- helper functions --
----------------------

-- print the text with a "shadow"
function print_shadow(text, x, y, fg, bg)
  print(text, x + 1, y + 1, bg)
  print(text, x, y, fg)
end

-- print the text with a border
function print_border(text, x, y, fg, bg)
  for i = x - 1, x + 1 do
    for j = y - 1, y + 1 do
      print(text, i, j, bg)
    end
  end

  print(text, x, y, fg)
end

-- draw a rounded rectangle
function rounded_rectfill(x, y, width, height, bg)
  rectfill(x, y + 1, x + width, y + height - 1, bg) -- short
  rectfill(x + 1, y, x + width - 1, y + height, bg) -- tall
end

-- draw a shadow box
function draw_shadow_box(x, y, width, height)
  rounded_rectfill(x - 1, y - 3, width, height, shadow_box_border)
  rounded_rectfill(x, y - 2, width - 2, height - 3, shadow_box_bg)
end

-- exclusive or
function xor(a, b)
  if a and not b then
    return true
  elseif b and not a then
    return true
  else
    return false
  end
end

-- convert the x and y coordinates into an index
function coord_to_index(x, y)
  return board.width * y + x
end

-- convert the index into x and y coordinates
function index_to_coord(idx)
  local x, y = nil, nil

  y = flr(idx / board.width)
  x = idx - y * board.width

  return x, y
end

-- restrict the value to the given range
function clamp(val, a, b)
  return max(a, min(b, val))
end

-- pad the number to two digits
function zero_pad(number)
  if number < 10 then
    number = "0"..tostr(number)
  end
  return number
end

-- print the number but offset it based on its width
function print_number(number, x, y, col)
  local number_width = number > 9 and char_width * 2 or char_width
  local x_offset = flr((cell_width - number_width) / 2)
  local y_offset = 1

  print(number, x + x_offset, y + y_offset, col)
end

-- print the message when debugging
function debug_print(msg)
  if (debug == 1) printh(msg)
end

-- converts anything to string, even nested tables
function tostring(any)
  if type(any) == "function" then
    return "function"
  end
  if any == nil then
    return "nil"
  end
  if type(any) == "string" then
    return any
  end
  if type(any) == "boolean" then
    if any then return "true" end
    return "false"
  end
  if type(any) == "table" then
    local str = "{ "
    for k, v in pairs(any) do
      str=str..tostring(k).."->"..tostring(v).." "
    end
    return str.."}"
  end
  if type(any) == "number" then
    return ""..any
  end
  return "unknown" -- should never show
end
__gfx__
77777777555555556666666e37777773333333333333333333333333333333337fee2333777777773332ee7f33333333f7ee23333332ee7f3333333300000000
77777777666666656f7f7f7e73333337333333333222222338888883333333337fee2333ffffffff3332ee7f333333337eee23333332eee73333333300000000
7777777765d5d5d567f7f7fe73333337333333333222222338888883333333337fee2333eeeeeeee3332ee7f33333333eee2333333332eee3333333300000000
777777776d5d5d556f7f7f7e73333337333223333222222338888883222222227fee2333eeeeeeee3332ee7f22333333ee233333333332ee3333332200000000
7777777765d5d5d567f7f7fe73333337333223333222222338888883eeeeeeee7fee2333222222223332ee7fee2333332233333333333322333332ee00000000
777777776d5d5d556f7f7f7e73333337333333333222222338888883eeeeeeee7fee2333333333333332ee7feee23333333333333333333333332eee00000000
7777777765d5d5d567f7f7fe73333337333333333222222338888883ffffffff7fee2333333333333332ee7f7eee233333333333333333333332eee700000000
777777776d5d5d55eeeeeeee37777773333333333333333333333333777777777fee2333333333333332ee7ff7ee233333333333333333333332ee7f00000000
77777777777777777777777777777777777777777777777777777777777777777777777777777777777777777777777777777777777777777777777777777777
77777777777777777777777777777777777777777777777777777777777777777777777777777777777777777777777777777777777777777777777777777777
77777777777777777777777777777777777777777777777777777777777777777777777777777777777777777777777777777777777777777777777777777777
77777777777777777777777777777777777777777777777777777777777777777777777777777777777777777777777777777777777777777777777777777777
77777777777777777777777777777777777777777777777777777777777777777777777777777777777777777777777777777777777777777777777777777777
77777777777777777777777777777777777777777777777777777777777777777777777777777777777777777777777777777777777777777777777777777777
77777777777777777777777777777777777777777777777777777777777777777777777777777777777777777777777777777777777777777777777777777777
77777777777777777777777777777777777777777777777777777777777777777777777777777777777777777777777777777777777777777777777777777777
77777777777777777777777777777777777777777777777777777777777777777777777777777777777777777777777777777777777777777777777777777777
77777777777777777777777777777777777777777777777777777777777777777777777777777777777777777777777777777777777777777777777777777777
77777777777777777777777777777777777777777777777777777777777777777777777777777777777777777777777777777777777777777777777777777777
77777777777777777777777777777777777777777777777777777777777777777777777777777777777777777777777777777777777777777777777777777777
77777777777777777777777777777777777777777777777777777777777777777777777777777777777777777777777777777777777777777777777777777777
77777777777777777777777777777777777777777777777777777777777777777777777777777777777777777777777777777777777777777777777777777777
77777777777777777777777777777777777777777777777777777777777777777777777777777777777777777777777777777777777777777777777777777777
7777777777777777776666667776666677777777777777777777777750000d500005777777777777777777775000057777777777777777777777777777777777
77777777777777777600000067600000677777777777777777777775000000000000577777777777777777750000005777777777777777777777777777777777
7777777777777777700666600600d6650677777777777777777777700e77600eef60577777777777777777700ef7605777777777777777777777777777777777
7777777777777777700fff760400e77d0777777777777777777777700eefe00ef770577777777777777777700ee7705777777777777777777777777777777777
7777777777777777602eeee60102ee7107dddd677dddd67dddd651101eee200ef7d06d666d76d555555677700eefd0555d777777655555677777777777777777
777777777777777750eeeeee000eeef00500005650000550000000000000002ef71000000dd00000000057602eee100000577760000000017777777777777777
777777777777777710eeeeee500eeef0004e660205666002676067f5566600eef7000d667500ee67776005d0eeee0e777001760016fff6001777777777777777
777777777777777700eeeeeee00eee6010eef7050e77700efff77771eeff00eef700eeefe00eeefffff70050eeeeeeef7700600eeeeeef700d77777777777777
777777777777777700eeeeeee00eee6000eef7000eff600eeeeeeee0eeee00eef60eeeed000eeeeeeeef6000eeeeeeeee76000eeeeeeeef60077777777777777
777777777777777601eee2eee15eeed000ee76000eef600eeeeed2e0eee600eeeeeeee200d0e10000eeee000eeee402eee6002eefe00eeef0077777777777777
777777777777777d04eee0eeeedeee0002ee75002eef501eeee00001eefd01eeeeeee20075000d66eeeee001eeee000eeef00eeee0002eee0077777777777777
77777777777777750eeef02eeeeeef000eef7000dee700deee20d604eef00deeeeef10175006777feeeee004eee1050eeee00eeeefeeeeee0077777777777777
77777777777777710eeef00eeeeeef010eef7000eeef00eeee007d0eeef00eeeeeef10d700eeeeeeeeee200eeee0000eeee02eeeeeeeeeee0077777777777777
77777777777777700eeee00eeeeee6050eee6000eeef00eeee01750eeef00eeeeeeef00d0eeee200eeee000eeee0101eeee04eee444444420077777777777777
77777777777777700eeee004eeeee6010eeef00eeeee00eeee0d700eee600eeee4eef6000eeee000eeee000eee7000eeee002eee200000200777777777777777
77777777777777602eee5000eeeee5010eeeeeeeeeed00eeee06700eef600eeee0eee7500eeee42eeeee000eeeef6eeeee000eeee422eee00777777777777777
77777777777777d0eeee0000eeeee0020eeeeeeeeef502eee207702eef505eee200eeef00eeeeeeeeeee002eeeeeeeeee0000eeeeeeeeee00777777777777777
77777777777777d0eeee0020eeeee00501eeeeeeeee00eeee00760eeef00eeee0002eef700eeeee2eee400eeee1eeeee001d00eeeeeeee201777777777777777
77777777777777d0000000600000000700022000000000000007600000000000000000000001220000000000000022100177d000242100017777777777777777
777777777777777d00000776000000777000000000006000007776000006000007700000d5000000000066000000000057777600000000577777777777777777
77777777777777777777777777777777777777777777777777777777777777777777777777766677777777777777666777777777666777777777777777777777
77777777777777777777777777777777777777777777777777777777777777777777777777777777777777777777777777777777777777777777777777777777
77777777777777777777777777777777777777777777777777777777777777777777777777777777777777777777777777777777777777777777777777777777
77777777777777777777777777777777777777777777777777777777777777777777777777777777777777777777777777777777777777777777777777777777
77777777777777777777777777777777777777777777777777777777777777777777777777777777777777777777777777777777777777777777777777777777
77777777777777777777777777777777777777777777777777777777777777777777777777777777777777777777777777777777777777777777777777777777
77777777777777777777777777777777777777777777777777777777777777777777777777777777777777777777777777777777777777777777777777777777
77777777777777777777777777777777777777777777777777777777777777777777667777777777777777777777777777777777767777777777777777666677
77777777777777777777777777777767777777777777777777777777777777777776777667777777777777777777777777777777767777777777777766666677
77777777777777777777777777777677777777777777777777777777777777777776777777666777777777777777777777777777677777777777777776666677
77777777777777777777777777777677777777777777777777777777777777777767777777777667777777777777777777777777677777777777777776667777
77777777777777777777777777776777777777777777777777777777777777777777777777777776666777777777777777777776777777777777777777777777
77777777777777777777777777776777777777777777777777777777777777777677777777777777777666777777777777777776777777777777777777777777
77777777777777777777777777767777777777777777777777777777777777776677777777777777777776666777777777777767777777777777777777777777
77777777777777777777777777677777777777777777666677777777777777776777777777777777777777776666777777777667777777777777777777777777
77777777777777777777777776677777777777777776ddd6777777777777777677777777777777777777777777776d6777777d77777777777777777777777777
777777777777777777777777767777777777777777766d7777777777777777767777777777777777777777777777776666776677777777777777777777777777
7777777777777777777777776677777777777777777777777777777777777767777777777777777777777777777777777666d677777777777777777777777777
d67777777777777777777777d777777777777777777777777777777777777667777777777777777777777777777777777777d6d6777777777777777777777777
76dd6677777777777777777d7777777777777777777777777777777777777d7777777777777777777777777777777777777d6776dd6677777777777777777777
777776dd6777777777777766777777777777777777777777777777777777667777777777777777777777777777777777776d77777766dd677777777777777777
77777777ddd67777777777d7777777777777777777777777777777777777d7777777777777777777777777777777777777d77777777776dd6777777777777777
777777777766dd6777777d6777777777777777777777777777777777777667777777777777777777777777777777777777d76677777777776ddd677777777777
777777777777776d56776d777777777777777777777777777777777777757777777777777777776d56777777777777777d67777777777777777665d677777777
77777777777777777ddd56777777777777777777777777777777777777d67777777777777776dd5d577777777777777775777777776777777777776dd6677777
7777777777777777777ddddd7777777777777777777777777777777776d7777777777777777d5555d777777777777777d6777777777777777777777776ddd677
777777777777777777757776556777777777777777777777777777777d67777777777777777751157777777777777776d7667777777777777777777766666d1d
77777777777777777756777777d5d6677777777777777777777777777d7777777777777777776557777777777777777d67777777777777777777776677777776
77777777777777777dd77777777776d5d77777777777777777777777577777777777777777777777777777777777777577777777666777777766677777777777
77777777777777777577777777777777d5567777777777777777777dd7777777777777777777777777777777777777d677777766677777766667777766777777
7777777777777777d677777777777777776d55d67777777777777775777777777777777777777777777777777777771777776667777777667777666777777777
77777777777777765777777777777777777777d51d7777777777776d777777777777777777777777777777777777756777667777777667777667777777667777
77777777777777757777777777777777777777776555667777777717777777777777777777777777777777777777657776777777766777666777777666777777
77777777777777d67777777777777777777777777776d55d77777567777777777777777777777777777777777777dd7777777766677666777777666777777777
77777777777777577777777777777777777777777777777d15676577777777777777777777777777777777777777577777776667766677777766677777776667
77777777777775677777777777777777777777777777777776551d7777777777777777777777777777777777777dd77777666776667777766677777776666777
777777777777dd777777777777777777777777777777777777765d15677777777777777777777777777777777770777766777667777776d67777776667777777
7777777777775777777777777777777777777777777777777775677651d67777777777777777777777777777775d76667766d777777667777777766677777777
77777777777d67777777777777777777777777777777777777dd777777655d677777777777777777777777777757767766677777766777777766677777766667
7777777777657777777777777777777777777777777777777757777777777650d677777777777777777777777dd7776667777766777777776d77777776677767
7777777777167777777777777777777777777777777777777d67777777777776d15d6777777777777777777771776dd777777667777777667777776667777777
777777777dd77777777777777777777777777777777777777576677777777777776d55d67777777777777777dd6dd67777667777777767777777666777777777
777777777577777777777777777777777777777777777777d6777777777777777777776116777777777777760567777766777777776677777776677777777777
77777777567777777777777776d1156777777777777777765777777776777777777777776555d6777777777d5777776d67777777667777776d6777777777777d
7777777d5777777777777777750000d777777777777777757777766777777777777777777776d516777777757777656777777766777777666777777777767771
77777771777777777777777776000077777777777777776d777767777776777777777777777777651d6777657777777777766d7777766d6777777777776777d1
777777d6777777777777777777d156777777777777777756777777776677777777777777777777777d5556167777777776dd6777766667777777776777777706
777777577777777777777777777777777777777777777657777777677777777777767777777777777777610d7777777755777776dd6777777776667777766617
777775677777777777777777777777777777777777777177777766777777777777777777777777777777716d15d6777777777776677777777666777767677567
7777dd77777777777777777777777777777777777777d6777777777777777777777777777777777777776d7776d51d7777777777777777777677776667776577
777657777777777777777777777777777777777777775777777777777776777777777667777777677777567777777d156777777777777777777777667777dd77
777d677777777777777777777777777777777777777dd77777777777766777777766777777777777777657777777777655d67777777777777777777777771666
77657777777777777777777777777777777777777761777777777776777777766777777667777777777167777777777777651567777777777777777777765dd7
77077777777777777777777777777777777777777756777777777777777776667777766777777777776577777777777777777611d67777777777777777716677
d16777777777777777777777777777777777777776d7777777767777776667777767777777777777775777777777777777777776d55d67777777777777657777
600d7777777777777777777777777777777777777567777666777777666777776777777777777777765777777777777777777777777d11d77777777777d67777
567d556677777777777777777777777777777777657777677777776d67777667777777777767777775677777777777777777777777777655d67777777757776d
d77776d51d777777777777777777777777777777177777777777666777667777777777777777777761777777777777777777777777777777655567777d577766
777777777515667777777777777777777777777d677777777766777766777777777677777777777716777777777777777777777777777777777d51d670677777
77777777777d55d6777777777777777777777765777777776677776777777777667777777777777657777777777777777777777777777777777776d550677777
77777777777777650567777777777777777777d67777777777766677777776667777777777777775677777777777d155d677777777777777777777771551d777
77777777777777776515677677777777777777577777767777677777777766777777777777777765777777777777100000056777777777777777777617765156
7777777777777777777d555d7777777777777567776777777777777776d67777777777677777775d777777777777101000000577777777777777777dd77777d5
77777777777777777767776d056777777777657777776d6777777776667777777777677777777607777777777777777765000007777777777777777167777777
7777777777777776677777777d15d6777777577777dd67777777766777777777776677777777756777777777777777777771000577777777777777d577777777
7777777777777667777777777776d51d6776d7777777777777766777777777776677777777766577777777777777777777770001777777777777770677777777
7777777777767777777766777667777d05616777777777776667777777777766777777776777d677777777777777777777775000677777777777765777777777
77777777667777777777777777777777760056777777777d67777777777666777777766777765777777777777777777777770000677777777777756777777777
7777776677777776777767777777777776176515777777777777777776667777777677777775d77777777777777d567777750001777777777777657777777777
777766777777776777777777777777777d67777d15d6777777777766667777777667777777607777777777777770001551000006777777777777dd7777777777
777777777777777677777777d6777777657777777d515d7777777777777776666777777777567777777777777761000000000567777777777777167777777777
667777777677777777777776677776775677777677776505777777777777766777777777765777777777777777776100001d677777777777777d177777777777
77777777667777777777777777776776577777777777777d15d6777777777777777777777dd77777777777777777776100567777777777777770677777777777
77777667777777777777777777777765777777777777777776d11d77777777777667777771777777777777777777777600017777777777777765777777777777
777667776777777677777767777766dd77777777777777777777650567777777767777775d7777777777777777777777d000677777777777775d777777777777
7767777777777777777777777766675777777777777777777777777d55d677777777777617777777777777777777777760005777777777777717777777777777
67766777777777777777777767677dd777777777777777777777777776611d7777777775d7777777777750677777777760001777777777777d57777777777777
77677777777777776677777677776177777777766777777777777777777765156777777177777777777d00067777777750001777777777777167777777777777
777777777777777777777777777756777777766777777667777777777777777d515677dd77777777777600005677777d0000d777777777776177777777777777
777777777777777777677777777657777776777777777677777777777777777776d10d1677777777777760000005d10000007777777777771d77777777777777
77777777777777777777777776756777767777776767777777777777777777777777600567777777777777500000000000067777777777761777777777777777
7777777777777777777777777765776677777766d77777777777777777777777777771665156777777777776d10000001d77777777777775d777777777777777
77777777777777777777777777077777777766777777777777777777767777777777dd7777d11d7777777777776d555677777777777777716777777777777777
7777777777777777777777777d57777777766777777777777777777777777777677756777777d555d67777777777777777777777777777d57777777777777777
7777777777777777777777777577777777777777777777777777777777777777777d577677777776515677777777777777777777777777067777777777777777
__gff__
0000000000000000000000000000000000000000000000000000000000000000000000000000000000000000000000000000000000000000000000000000000000000000000000000000000000000000000000000000000000000000000000000000000000000000000000000000000000000000000000000000000000000000
0000000000000000000000000000000000000000000000000000000000000000000000000000000000000000000000000000000000000000000000000000000000000000000000000000000000000000000000000000000000000000000000000000000000000000000000000000000000000000000000000000000000000000
__map__
0000000000000000000000000000000000000000000000000000000000000000000000000000000000000000000000000000000000000000000000000000000000000000000000000000000000000000000000000000000000000000000000000000000000000000000000000000000000000000000000000000000000000000
0000000000000000000000000000000000000000000000000000000000000000000000000000000000000000000000000000000000000000000000000000000000000000000000000000000000000000000000000000000000000000000000000000000000000000000000000000000000000000000000000000000000000000
0000000000000000000000000000000000000000000000000000000000000000000000000000000000000000000000000000000000000000000000000000000000000000000000000000000000000000000000000000000000000000000000000000000000000000000000000000000000000000000000000000000000000000
0000000000000000000000000000000000000000000000000000000000000000000000000000000000000000000000000000000000000000000000000000000000000000000000000000000000000000000000000000000000000000000000000000000000000000000000000000000000000000000000000000000000000000
0000000000000000000000000000000000000000000000000000000000000000000000000000000000000000000000000000000000000000000000000000000000000000000000000000000000000000000000000000000000000000000000000000000000000000000000000000000000000000000000000000000000000000
0000000000000000000000000000000000000000000000000000000000000000000000000000000000000000000000000000000000000000000000000000000000000000000000000000000000000000000000000000000000000000000000000000000000000000000000000000000000000000000000000000000000000000
0000000000000000000000000000000000000000000000000000000000000000000000000000000000000000000000000000000000000000000000000000000000000000000000000000000000000000000000000000000000000000000000000000000000000000000000000000000000000000000000000000000000000000
0000000000000000000000000000000000000000000000000000000000000000000000000000000000000000000000000000000000000000000000000000000000000000000000000000000000000000000000000000000000000000000000000000000000000000000000000000000000000000000000000000000000000000
0000000000000000000000000000000000000000000000000000000000000000000000000000000000000000000000000000000000000000000000000000000000000000000000000000000000000000000000000000000000000000000000000000000000000000000000000000000000000000000000000000000000000000
0000000000000000000000000000000000000000000000000000000000000000000000000000000000000000000000000000000000000000000000000000000000000000000000000000000000000000000000000000000000000000000000000000000000000000000000000000000000000000000000000000000000000000
0000000000000000000000000000000000000000000000000000000000000000000000000000000000000000000000000000000000000000000000000000000000000000000000000000000000000000000000000000000000000000000000000000000000000000000000000000000000000000000000000000000000000000
0000000000000000000000000000000000000000000000000000000000000000000000000000000000000000000000000000000000000000000000000000000000000000000000000000000000000000000000000000000000000000000000000000000000000000000000000000000000000000000000000000000000000000
0000000000000000000000000000000000000000000000000000000000000000000000000000000000000000000000000000000000000000000000000000000000000000000000000000000000000000000000000000000000000000000000000000000000000000000000000000000000000000000000000000000000000000
0000000000000000000000000000000000000000000000000000000000000000000000000000000000000000000000000000000000000000000000000000000000000000000000000000000000000000000000000000000000000000000000000000000000000000000000000000000000000000000000000000000000000000
0000000000000000000000000000000000000000000000000000000000000000000000000000000000000000000000000000000000000000000000000000000000000000000000000000000000000000000000000000000000000000000000000000000000000000000000000000000000000000000000000000000000000000
0000000000000000000000000000000000000000000000000000000000000000000000000000000000000000000000000000000000000000000000000000000000000000000000000000000000000000000000000000000000000000000000000000000000000000000000000000000000000000000000000000000000000000
0000000000000000000000000000000000000000000000000000000000000000000000000000000000000000000000000000000000000000000000000000000000000000000000000000000000000000000000000000000000000000000000000000000000000000000000000000000000000000000000000000000000000000
0000000000000000000000000000000000000000000000000000000000000000000000000000000000000000000000000000000000000000000000000000000000000000000000000000000000000000000000000000000000000000000000000000000000000000000000000000000000000000000000000000000000000000
0000000000000000000000000000000000000000000000000000000000000000000000000000000000000000000000000000000000000000000000000000000000000000000000000000000000000000000000000000000000000000000000000000000000000000000000000000000000000000000000000000000000000000
0000000000000000000000000000000000000000000000000000000000000000000000000000000000000000000000000000000000000000000000000000000000000000000000000000000000000000000000000000000000000000000000000000000000000000000000000000000000000000000000000000000000000000
0000000000000000000000000000000000000000000000000000000000000000000000000000000000000000000000000000000000000000000000000000000000000000000000000000000000000000000000000000000000000000000000000000000000000000000000000000000000000000000000000000000000000000
0000000000000000000000000000000000000000000000000000000000000000000000000000000000000000000000000000000000000000000000000000000000000000000000000000000000000000000000000000000000000000000000000000000000000000000000000000000000000000000000000000000000000000
0000000000000000000000000000000000000000000000000000000000000000000000000000000000000000000000000000000000000000000000000000000000000000000000000000000000000000000000000000000000000000000000000000000000000000000000000000000000000000000000000000000000000000
0000000000000000000000000000000000000000000000000000000000000000000000000000000000000000000000000000000000000000000000000000000000000000000000000000000000000000000000000000000000000000000000000000000000000000000000000000000000000000000000000000000000000000
0000000000000000000000000000000000000000000000000000000000000000000000000000000000000000000000000000000000000000000000000000000000000000000000000000000000000000000000000000000000000000000000000000000000000000000000000000000000000000000000000000000000000000
0000000000000000000000000000000000000000000000000000000000000000000000000000000000000000000000000000000000000000000000000000000000000000000000000000000000000000000000000000000000000000000000000000000000000000000000000000000000000000000000000000000000000000
0000000000000000000000000000000000000000000000000000000000000000000000000000000000000000000000000000000000000000000000000000000000000000000000000000000000000000000000000000000000000000000000000000000000000000000000000000000000000000000000000000000000000000
0000000000000000000000000000000000000000000000000000000000000000000000000000000000000000000000000000000000000000000000000000000000000000000000000000000000000000000000000000000000000000000000000000000000000000000000000000000000000000000000000000000000000000
0000000000000000000000000000000000000000000000000000000000000000000000000000000000000000000000000000000000000000000000000000000000000000000000000000000000000000000000000000000000000000000000000000000000000000000000000000000000000000000000000000000000000000
0000000000000000000000000000000000000000000000000000000000000000000000000000000000000000000000000000000000000000000000000000000000000000000000000000000000000000000000000000000000000000000000000000000000000000000000000000000000000000000000000000000000000000
0000000000000000000000000000000000000000000000000000000000000000000000000000000000000000000000000000000000000000000000000000000000000000000000000000000000000000000000000000000000000000000000000000000000000000000000000000000000000000000000000000000000000000
0000000000000000000000000000000000000000000000000000000000000000000000000000000000000000000000000000000000000000000000000000000000000000000000000000000000000000000000000000000000000000000000000000000000000000000000000000000000000000000000000000000000000000
